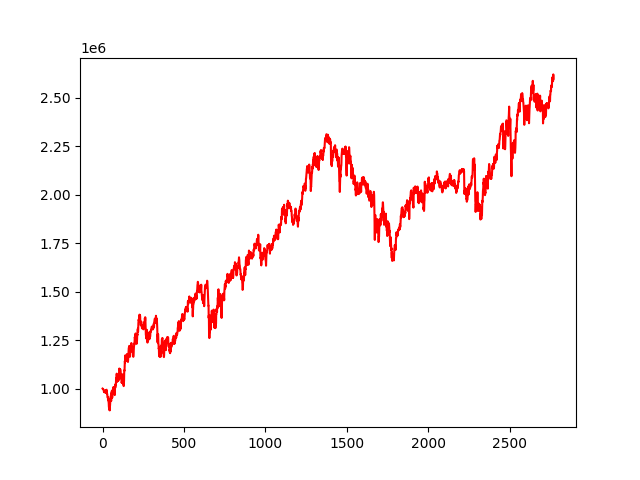

Source data for this figure (header and first rows):
, 0
0, 1000000
1, 999345
2, 998853
3, 997110
4, 997061
5, 994788
6, 992324
7, 991332
8, 985611
9, 985372
10, 988311
11, 981067
12, 986368
13, 982765
14, 980958
15, 982108
16, 984494
17, 990598
18, 985351
19, 980517
20, 978470
21, 985354
22, 981274
23, 986968
24, 992832
25, 994149
26, 974811
27, 977384
28, 974742
29, 970374
30, 957375
31, 957821
32, 954702
33, 951739
34, 939417
35, 952828
36, 945081
37, 933590
38, 923332
39, 904326
40, 903204
41, 912020
42, 891442
43, 895873
44, 887466
45, 916122
46, 912220
47, 932758
48, 940144
49, 935183
50, 951966
51, 962735
52, 946980
53, 935892
54, 976690
55, 964382
56, 970065
57, 987995
58, 974658
59, 952137
... 2,710 more rows
